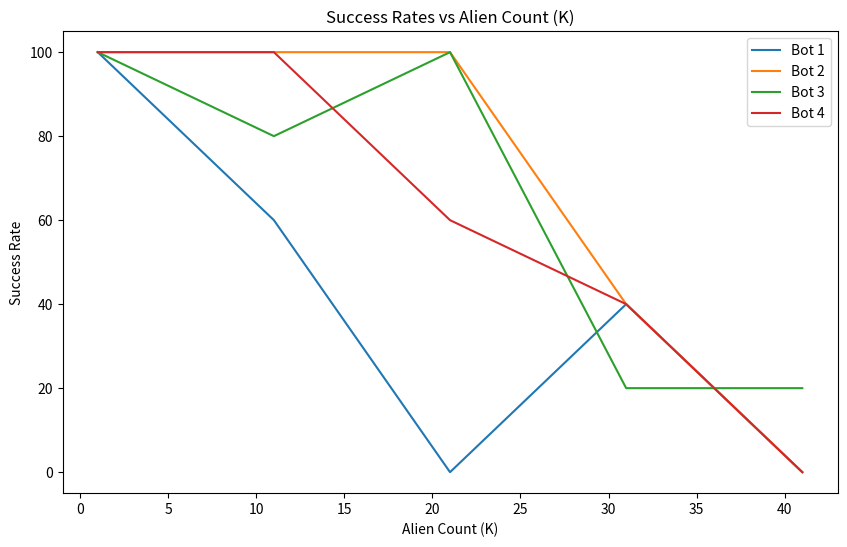
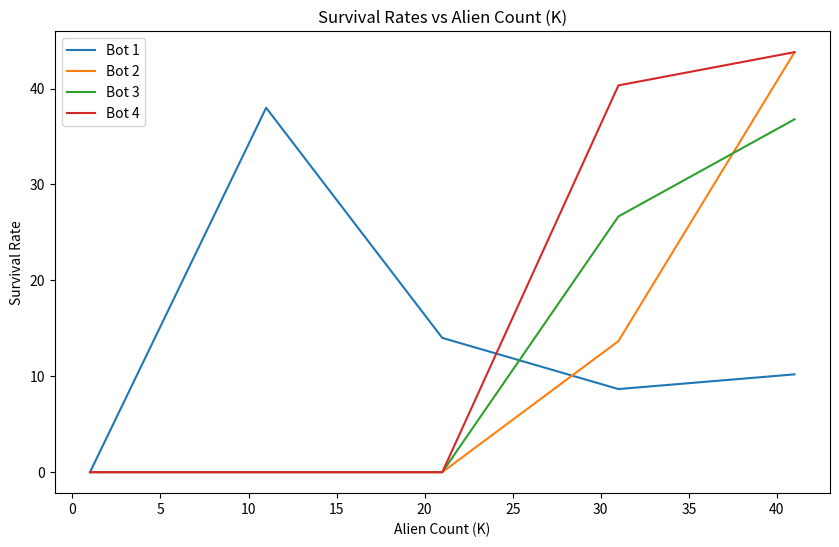

The matplotlib source for these figures, in order:
import random
import time
import numpy as np
import matplotlib.pyplot as plt
from queue import PriorityQueue
import copy

# Function to print the ship layout
def print_ship(ship, D):
    for row in ship:
        print(" ".join(row))
    print()

# Function to visualise the ship layout and game status
def visualize_ship(ship, D, goal, status, bot_path=None):
    fig, (ax1, ax2) = plt.subplots(1, 2, figsize=(10, 5))  # Create a figure with two subplots

    # Creating a matrix for visualization
    visual_matrix = np.zeros((D, D, 3), dtype=np.uint8)

    # Mapping ship elements to colours
    for i in range(D):
        for j in range(D):
            if ship[i][j] == '0':
                visual_matrix[i, j] = [0, 0, 0]  # Black for 'X'
            elif ship[i][j] in ('1','C'):
                visual_matrix[i, j] = [255, 255, 255]  # White for '0'
            elif ship[i][j] == 'A':
                visual_matrix[i, j] = [255, 0, 0]  # Red for Alien - A
            elif ship[i][j] == 'B':
                visual_matrix[i, j] = [102, 178, 255]  # Blue for Bot - B

    # Highlighting the captain in green color
    ax1.plot(goal[1], goal[0], marker='o', markersize=10, color='green')

    # Highlighting the bot's path in blue color
    if bot_path:
        bot_path = np.array(bot_path)
        ax1.plot(bot_path[:, 1], bot_path[:, 0], color='blue', linewidth=2)

    ax1.imshow(visual_matrix, interpolation='nearest')
    ax1.set_title('Matrix Visualization')

    # Displaying game status in the second subplot
    if status == "SUCCESS":
        ax2.text(0.5, 0.5, 'BOT SAVED THE CAPTAIN!', horizontalalignment='center', verticalalignment='center',
                 fontsize=20, color='green')
    elif status == "FAILURE":
        ax2.text(0.5, 0.5, 'GAME OVER!\n THE ALIEN ATTACKED THE BOT', horizontalalignment='center',
                 verticalalignment='center', fontsize=20, color='red')
    elif status == "NO_PATH":
        ax2.text(0.5, 0.5, 'NO PATH FOUND FROM \n BOT TO CAPTAIN', horizontalalignment='center',
                 verticalalignment='center', fontsize=20, color='red')

    ax2.set_axis_off()
    plt.show(block=False)

# Function to check open neighbors around a cell
def check_open_neighbours(ship, D, row, col):
    result = []
    if row - 1 >= 0 and ship[row - 1][col] in ('1','C','B'):
        result.append((row-1,col))
    if row + 1 < D and ship[row + 1][col] in ('1','C','B'):
        result.append((row+1,col))
    if col - 1 >= 0 and ship[row][col - 1] in ('1','C','B'):
        result.append((row,col-1))
    if col + 1 < D and ship[row][col + 1] in ('1','C','B'):
        result.append((row,col+1))
    return result

# Function to check blocked neighbors around a cell
def check_blocked_neighbours(ship, D, row, col):
    result = []
    if row - 1 >= 0 and ship[row - 1][col] == "0":
        result.append((row-1,col))
    if row + 1 < D and ship[row + 1][col] == "0":
        result.append((row+1,col))
    if col - 1 >= 0 and ship[row][col - 1] == "0":
        result.append((row,col-1))
    if col + 1 < D and ship[row][col + 1] == "0":
        result.append((row,col+1))
    return result

# Function to get neighbours around the aliens
def get_alien_neighbours(ship, D, aliens_pos):
    result = []
    for alien in aliens_pos:
            x,y = alien
            if(x-1 >= 0 ):
                result.append((x-1,y))
            if(x+1 < D ):
                result.append((x+1,y))
            if(y-1 >= 0 ):
                result.append((x,y-1))
            if(y+1 < D ):
                result.append((x,y+1))
    return result

# Function to get blocked cells with only one open neighbor
def get_blocked_cells_with_one_open_neighbor(ship, D):
    result = []
    for i in range(D):
        for j in range(D):
            if ship[i][j] == '0':
                neighbours = check_open_neighbours(ship, D, i, j)
                if len(neighbours) == 1:
                    result.append((i, j))
    return result


# Function to get open cells in the ship
def get_open_cells(ship, D):
    result = []
    for i in range(D):
        for j in range(D):
            if ship[i][j] == '1':
                result.append((i, j))
    return result

# Function to get dead ends in the ship
def get_dead_ends(ship, D):
    result = []
    for i in range(D):
        for j in range(D):
            if ship[i][j] == '1':
                neighbours = check_open_neighbours(ship, D, i, j)
                if len(neighbours) == 1:
                    result.append((i, j))
    return result

# Function to generate a random ship layout
def generate_ship_layout(D):
    ship = [['0' for _ in range(D)] for _ in range(D)]
    random.seed()

    # Randomly unlocking a cell on the ship
    start_row = random.randint(0, D - 1)
    start_col = random.randint(0, D - 1)
    ship[start_row][start_col] = '1'

    while True:

        blocked_cells = get_blocked_cells_with_one_open_neighbor(ship, D)
        if not blocked_cells:
            break
        index = random.randint(0, len(blocked_cells) - 1)
        new_x, new_y = blocked_cells[index]
        ship[new_x][new_y] = '1'

    dead_ends = get_dead_ends(ship, D)
    random.seed()

    # Opening the closed neighbors of approximately half of the dead-end cells at random.
    for _ in range(len(dead_ends) // 2):
        index = random.randint(0, len(dead_ends) - 1)
        new_x, new_y = dead_ends[index]
        if ship[new_x][new_y] == '1':
            blockedNeighbours = check_blocked_neighbours(ship, D, new_x, new_y)
            if len(blockedNeighbours) >= 1:
                index = random.randint(0, len(blockedNeighbours) - 1)
                new_x, new_y = blockedNeighbours[index]
                ship[new_x][new_y] = '1'

    return ship

# Heuristic function is the Manhattan distance between the two points
def heuristic(a,b):
    return abs(a[0] - b[0]) + abs(a[1] - b[1])

# A-star algorithm to find the path from start to goal
def get_bot_path_a_star(ship, D, start, goal):
    fringe = PriorityQueue()
    fringe.put((0,start))
    dist = { start:0 }
    prev = {}
    while not fringe.empty():
        _, curr = fringe.get()
        if curr == goal :
            path = []
            while curr in prev:
                path.append(curr)
                curr = prev[curr]
            path.append(start)
            return path[::-1]

        x,y = curr
        neighbors = check_open_neighbours(ship, D, x, y)

        for neighbor in neighbors:
            tempDist = dist[curr] + 1
            if neighbor not in dist or tempDist < dist[neighbor] :
                dist[neighbor] = tempDist
                prev[neighbor] = curr
                priority = dist[neighbor] +heuristic(neighbor,goal)
                fringe.put((priority,neighbor))
    return None

# Function to move all aliens 1 step either up/down/right/left
def move_aliens(ship,D, aliens_pos):
    new_alien_pos = []
    for alien in aliens_pos:
        x,y = alien
        next_move=alien
        neighbors = check_open_neighbours(ship, D, x, y)

        # Alien moves only if it has any open cells as neighbors
        next_move  = random.choice(neighbors) if neighbors else (x, y)
        new_x,new_y = next_move
        ship[new_x][new_y] = 'A'
        ship[x][y] = '1'
        new_alien_pos.append(next_move)
    return new_alien_pos

# Function to check the game status after the bot moves
def check_after_bot_moves(ship,D,goal,bot_pos,aliens_pos):

    # If bot reached goal and alien is not present at goal
    if(bot_pos == goal and bot_pos not in aliens_pos):
        print("Success!!!")
        return "SUCCESS",None

    # If bot reached a cell where alien is present
    elif(bot_pos in aliens_pos):
        print("GAME OVER!!!!")
        return "FAILURE",bot_pos

    # Move the aliens to a random neighboring cell
    aliens_pos = move_aliens(ship,D,aliens_pos)

    # If aliens reach the bot
    if bot_pos in aliens_pos:
        print("GAME OVER!!!!")
        return "FAILURE",bot_pos

    return "NEXT",aliens_pos

# Function of Bot1 stimulation
def simulate_bot1(ship,D,start,goal,aliens_pos):
    D = len(ship)
    bot_path = get_bot_path_a_star(ship, D, start , goal)
    final_bot_path =[start]
    i=0
    while True:

        # Visualize the ship grid
        # plt.close()
        # visualize_ship(ship,D,goal,"",final_bot_path)

        # plt.pause(0.5)
        if(bot_path):

            # Move the bot if there is a path to the captain
            if i<len(bot_path)-1:
                b_x,b_y = bot_path[i]
                new_x,new_y = bot_path[i+1]
                ship[b_x][b_y] = '1'
                ship[new_x][new_y] = 'B'
                final_bot_path.append((new_x,new_y))

            # Check if bot gets attacked by aliens and then move the aliens
            status,aliens_pos = check_after_bot_moves(ship,D,goal,(new_x,new_y),aliens_pos)
            i+=1


            if status == "NEXT":
                continue
            elif status in ("SUCCESS","FAILURE"):
                # visualize_ship(ship,D,goal,status,final_bot_path)
                # plt.pause(5)
                break
        else :

            # if no path is found by A*
            status = "NO_PATH"
            # visualize_ship(ship,D,goal,status,bot_path)
            print("No  path found!!")
            # plt.pause(5)
            break

    return status,i

# Function of Bot2 stimulation
def simulate_bot2(ship,D,start,goal,aliens_pos):
    print("Start: ",start," Goal: ",goal)
    i=0
    count = 0
    bot_path = None
    final_bot_path = [start]
    # Constraining the loop to a maximum of 1000 steps
    while i < 1000:

        plt.close()
        # Visualize the ship grid
        # visualize_ship(ship,D,goal,"",final_bot_path)
        # plt.pause(0.5)

        # Finding the path from the bot to the captain for the current ship configuration at each iteration
        bot_path = get_bot_path_a_star(ship, D, start , goal)

        b_x,b_y = start
        new_x,new_y = start
        if(bot_path):

            # Move the bot
            new_x,new_y = bot_path[1]
            ship[b_x][b_y] = '1'
            ship[new_x][new_y] = 'B'
            final_bot_path.append((new_x,new_y))

        # Check if bot gets attacked by aliens and then move the aliens
        status,aliens_pos = check_after_bot_moves(ship,D,goal,(new_x,new_y),aliens_pos)
        i+=1
        if status == "NEXT":
            start = (new_x,new_y)
            continue
        elif status in ("SUCCESS","FAILURE"):
            # visualize_ship(ship,D,goal,status,final_bot_path)
            # plt.pause(10)
            return status,i


    return "FAILURE" , i

# Function of Bot3 stimulation
def simulate_bot3(ship,D,start,goal,aliens_pos):
    print("Start: ",start," Goal: ",goal)
    i=0
    bot_path = None
    final_bot_path=[start]
    # Constraining the loop to a maximum of 1000 steps
    while i < 1000:

        # Visualize the ship grid
        # visualize_ship(ship,D,goal,"",final_bot_path)
        # plt.pause(0.5)

        # Add the surrounding cells of aliens also as blocked cells
        buffer = get_alien_neighbours(ship, D, aliens_pos)
        new_ship = [row[:] for row in ship]
        for cell in buffer:
            x,y = cell
            new_ship[x][y] = '0'

        # Finding the path from the bot to the captain for the current ship configuration at each iteration
        bot_path = get_bot_path_a_star(new_ship, D, start , goal)

        b_x,b_y = start
        new_x,new_y = start
        if(bot_path):

            # Move the bot
            new_x,new_y = bot_path[1]
            ship[b_x][b_y] = '1'
            ship[new_x][new_y] = 'B'
            final_bot_path.append((new_x,new_y))

        # Check if bot gets attacked by aliens and then move the aliens
        status,aliens_pos = check_after_bot_moves(ship,D,goal,(new_x,new_y),aliens_pos)
        i+=1
        if status == "NEXT":
            start = (new_x,new_y)

            continue
        elif status in ("SUCCESS","FAILURE"):
            # visualize_ship(ship,D,goal,status,final_bot_path)
            # plt.pause(5)

            return status, i


    return "FAILURE", i

def heuristic_avoiding_aliens(a,b,aliens_pos,D):
    x1, y1 = a
    x2, y2 = b

    # Calculate Manhattan Distance
    distance = abs(x1 - x2) + abs(y1 - y2)

    # Calculate the minimum distance to any alien
    min_distance_to_alien = float('inf')
    for alien in aliens_pos:
        alien_x, alien_y = alien
        distance_to_alien = abs(x2 - alien_x) + abs(y2 - alien_y)
        min_distance_to_alien = min(min_distance_to_alien, distance_to_alien)

    # Penalize cells based on the minimum distance to any alien
    if min_distance_to_alien != 0:
        distance += D/min_distance_to_alien

    return distance

def bot_4_path_a_star(ship, D, start, goal, aliens_pos):
    fringe = PriorityQueue()
    fringe.put((0,start))
    dist = { start:0 }
    prev = {}
    while not fringe.empty():
        _, curr = fringe.get()
        if curr == goal :
            path = []
            while curr in prev:
                path.append(curr)
                curr = prev[curr]
            path.append(start)
            return path[::-1]

        x,y = curr
        neighbors = check_open_neighbours(ship, D, x, y)
        for neighbor in neighbors:
            tempDist = dist[curr] + 1
            if neighbor not in dist or tempDist < dist[neighbor] :
                dist[neighbor] = tempDist
                prev[neighbor] = curr
                priority = dist[neighbor] +heuristic_avoiding_aliens(neighbor,goal,aliens_pos,D)
                #print(curr,neighbor," H1 :",heuristic(neighbor,goal)," H2 :",heuristic_avoiding_aliens(neighbor,goal,aliens_pos,D))
                fringe.put((priority,neighbor))
    return None

def simulate_bot4(ship,D,start,goal,aliens_pos):

    i=0
    bot_idle_time = 0
    final_bot_path = [start]

    # Constraining the loop to a maximum of 1000 steps
    while i<1000:

        # Visualize the ship grid
        # visualize_ship(ship,D,goal,status,final_bot_path)
        # plt.pause(1)

        # Add the surrounding cells of aliens also as blocked cells
        buffer = get_alien_neighbours(ship, D, aliens_pos)
        new_ship = [row[:] for row in ship]
        for cell in buffer:
            x,y = cell
            new_ship[x][y] = '0'

        # Finding the path from the bot to the captain for the current ship configuration at each iteration
        bot_path = bot_4_path_a_star(new_ship, D, start , goal, aliens_pos)

        b_x,b_y = start
        new_x,new_y = start

        if(bot_path):

           # Move the bot
            new_x,new_y = bot_path[1]
            ship[b_x][b_y] = '1'
            ship[new_x][new_y] = 'B'
            final_bot_path.append((new_x,new_y))

        else:

            # The bot moves randomly, if the bot is idle for longer time.
            if(bot_idle_time >=10):
              s_x,s_y = start
              bot_neighbours = check_open_neighbours(new_ship,D,new_x,new_y)
              if(len(bot_neighbours) >= 1):
                  ship[s_x][s_y] = '1'
                  index = random.randint(0, len(bot_neighbours)-1)
                  new_x,new_y = bot_neighbours[index]
                  ship[new_x][new_y] = 'B'
                  final_bot_path.append((new_x,new_y))
                  bot_idle_time = 0
            else:
              bot_idle_time+=1


        # Check if bot gets attacked by aliens and then move the aliens
        status,aliens_pos = check_after_bot_moves(ship,D,goal,(new_x,new_y),aliens_pos)
        i+=1
        if status == "NEXT":
            start = (new_x,new_y)

            continue

        elif status in ("SUCCESS","FAILURE"):
            # visualize_ship(ship,D,goal,status,final_bot_path)
            # plt.pause(5)
            return status, i


    return None, i

def main():
    D = 30
    epochs = 5
    step_size = 10
    aliens =50


    # Success and survival rates graph generation

    bot1_success_rates = []
    bot1_survival_rates = []

    bot2_success_rates = []
    bot2_survival_rates = []

    bot3_success_rates = []
    bot3_survival_rates = []

    bot4_success_rates = []
    bot4_survival_rates = []

    for K in range(1,aliens,step_size):
        print(f"\nAlien Count (K): {K}")
        bot1_success_efficiency = []
        bot2_success_efficiency = []
        bot3_success_efficiency = []
        bot4_success_efficiency = []

        bot1_survival_efficiency = []
        bot2_survival_efficiency = []
        bot3_survival_efficiency = []
        bot4_survival_efficiency = []

        bot1_survival_counts = []
        bot2_survival_counts = []
        bot3_survival_counts = []
        bot4_survival_counts = []


        for epoch in range(epochs):
            print(f"\nEpoch {epoch + 1}:")

            # Ship Layout Generation
            ship = generate_ship_layout(D)
            ship_copy = copy.deepcopy(ship)

            # Placing the bot randomly in an open cell
            open_cells = get_open_cells(ship_copy, D)
            index = random.randint(0, len(open_cells) - 1)
            b_x, b_y = open_cells[index]
            ship_copy[b_x][b_y] = 'B'

            aliens_pos = []
            aliens_size = K

            # Placing the aliens randomly other than bot position in an open cell
            while True:
                index = random.randint(0, len(open_cells) - 1)
                new_x, new_y = open_cells[index]
                if ship_copy[new_x][new_y] != 'B':
                    ship_copy[new_x][new_y] = 'A'
                    aliens_size -= 1
                    aliens_pos.append((new_x, new_y))
                if aliens_size == 0:
                    break

            # Placing the captain randomly other than bot position in an open cell
            while True:
                index = random.randint(0, len(open_cells) - 1)
                c_x, c_y = open_cells[index]
                if ship_copy[c_x][c_y] != 'B':
                    ship_copy[c_x][c_y] = 'C'
                    break

            # Calculating success and survival efficiencies for all the bots

            # Bot 1
            status_bot1, steps_bot1 = simulate_bot1(ship_copy, D, (b_x, b_y), (c_x, c_y), aliens_pos)
            bot1_success_efficiency.append(1 if status_bot1 == "SUCCESS" else 0)
            bot1_survival_efficiency.append(1 if status_bot1 != "SUCCESS" else 0)
            bot1_survival_counts.append(steps_bot1 if status_bot1 != "SUCCESS" else 0)

            # Bot 2
            status_bot2, steps_bot2 = simulate_bot2(copy.deepcopy(ship_copy), D, (b_x, b_y), (c_x, c_y), copy.deepcopy(aliens_pos))
            bot2_success_efficiency.append(1 if status_bot2 == "SUCCESS" else 0)
            bot2_survival_efficiency.append(1 if status_bot2 != "SUCCESS" else 0)
            bot2_survival_counts.append(steps_bot2 if status_bot2 != "SUCCESS" else 0)


            # Bot 3
            status_bot3, steps_bot3 = simulate_bot3(copy.deepcopy(ship_copy), D, (b_x, b_y), (c_x, c_y), copy.deepcopy(aliens_pos))
            bot3_success_efficiency.append(1 if status_bot3 == "SUCCESS" else 0)
            bot3_survival_efficiency.append(1 if status_bot2 != "SUCCESS" else 0)
            bot3_survival_counts.append(steps_bot3 if status_bot3 != "SUCCESS" else 0)

            # Bot 4
            status_bot4, steps_bot4 = simulate_bot4(copy.deepcopy(ship_copy), D, (b_x, b_y), (c_x, c_y), copy.deepcopy(aliens_pos))
            bot4_success_efficiency.append(1 if status_bot4 == "SUCCESS" else 0)
            bot4_survival_efficiency.append(1 if status_bot2 != "SUCCESS" else 0)
            bot4_survival_counts.append(steps_bot4 if status_bot4 != "SUCCESS" else 0)

        # Calculate success rates and survival rates for Bot 1
        bot1_success_rate = (sum(bot1_success_efficiency) / epochs) * 100
        bot1_survival_rate = (sum(bot1_survival_counts) / sum(bot1_survival_efficiency)) if sum(bot1_survival_efficiency)!=0 else 0
        bot1_success_rates.append(bot1_success_rate)
        bot1_survival_rates.append(bot1_survival_rate)


        # Calculate success rates and survival rates for Bot 2
        bot2_success_rate = (sum(bot2_success_efficiency) / epochs) * 100
        bot2_survival_rate = (sum(bot2_survival_counts) / sum(bot2_survival_efficiency)) if sum(bot2_survival_efficiency)!=0 else 0
        bot2_success_rates.append(bot2_success_rate)
        bot2_survival_rates.append(bot2_survival_rate)

        # Calculate success rates and survival rates for Bot 3
        bot3_success_rate = (sum(bot3_success_efficiency) / epochs) * 100
        bot3_survival_rate = (sum(bot3_survival_counts)  / sum(bot3_survival_efficiency)) if sum(bot3_survival_efficiency)!=0 else 0
        bot3_success_rates.append(bot3_success_rate)
        bot3_survival_rates.append(bot3_survival_rate)

        # Calculate success rates and survival rates for Bot 4
        bot4_success_rate = (sum(bot4_success_efficiency) / epochs) * 100
        bot4_survival_rate = (sum(bot4_survival_counts) / sum(bot4_survival_efficiency)) if sum(bot4_survival_efficiency)!=0 else 0
        bot4_success_rates.append(bot4_success_rate)
        bot4_survival_rates.append(bot4_survival_rate)

    # Plot success rates
    plt.figure(figsize=(10, 6))


    x_data = range(1, aliens,step_size)
    plt.plot(x_data, bot1_success_rates, label='Bot 1')
    plt.plot(x_data, bot2_success_rates, label='Bot 2')
    plt.plot(x_data, bot3_success_rates, label='Bot 3')
    plt.plot(x_data, bot4_success_rates, label='Bot 4')
    plt.title('Success Rates vs Alien Count (K)')
    plt.xlabel('Alien Count (K)')
    plt.ylabel('Success Rate')
    plt.legend()
    plt.show()

    # Plot survival rates
    plt.figure(figsize=(10, 6))
    plt.plot(x_data, bot1_survival_rates, label='Bot 1')
    plt.plot(x_data, bot2_survival_rates, label='Bot 2')
    plt.plot(x_data, bot3_survival_rates, label='Bot 3')
    plt.plot(x_data, bot4_survival_rates, label='Bot 4')
    plt.title('Survival Rates vs Alien Count (K)')
    plt.xlabel('Alien Count (K)')
    plt.ylabel('Survival Rate')
    plt.legend()
    plt.show()

if __name__ == "__main__":
    main()


    '''ship_test = [
        ['1', '1', '1', '1', 'C'],
        ['1', '0', 'A', '0', '1'],
        ['1', 'B', '0', '0', '1'],
        ['1', '1', '0', '1', '0'],
        ['1', '1', '1', '1', 'A']
    ]
    print_ship(ship_test,5)
    aliens_test = [(1,2),(0,4),(4,4)]
    simulate_bot1(ship_test,5,(2,1),(0,4),aliens_test)'''
